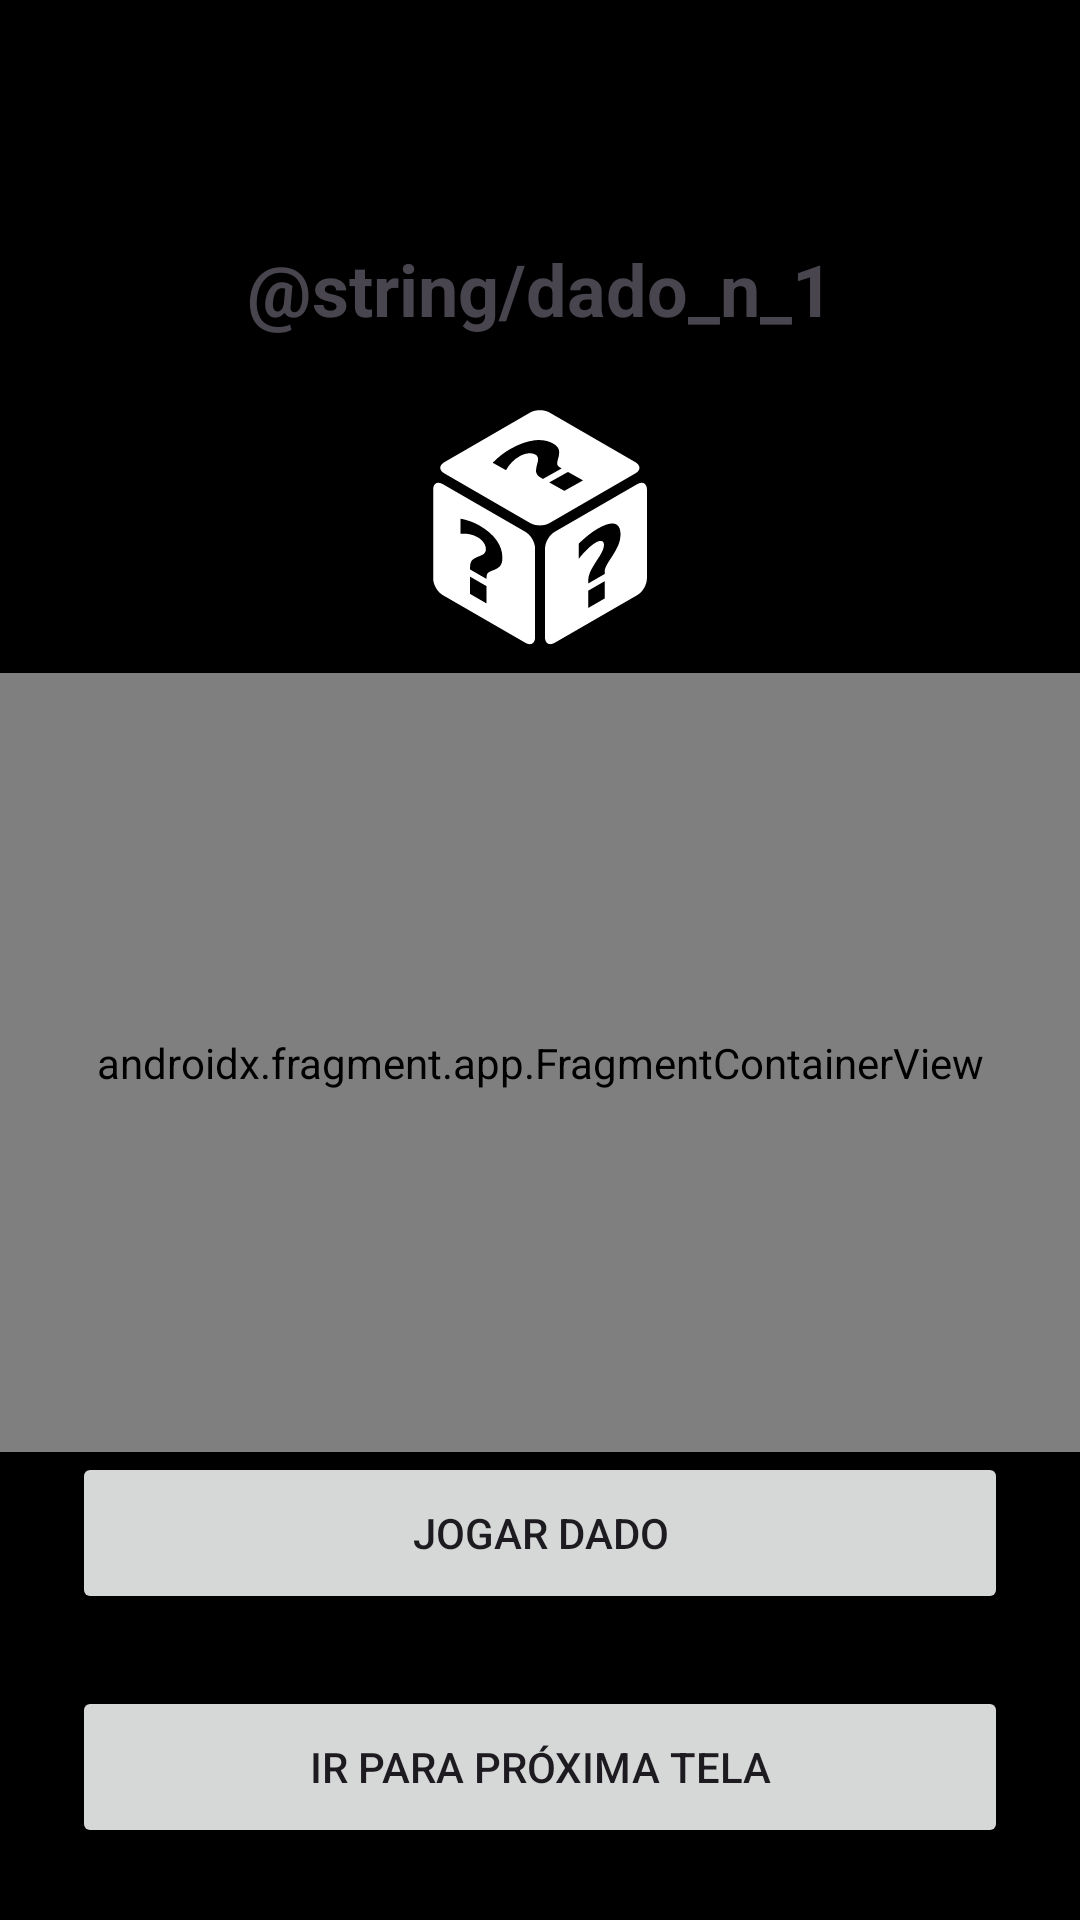

Reconstruct the res/layout file that produces this screen, plus the resources it refers to.
<!-- AndroidManifest.xml: application theme Theme.FundamentosAndroidApp -->
<!-- res/layout/activity_main.xml -->
<?xml version="1.0" encoding="utf-8"?>
<androidx.constraintlayout.widget.ConstraintLayout xmlns:android="http://schemas.android.com/apk/res/android"
    xmlns:app="http://schemas.android.com/apk/res-auto"
    xmlns:tools="http://schemas.android.com/tools"
    android:id="@+id/main"
    android:layout_width="match_parent"
    android:layout_height="match_parent"
    android:background="@color/black"
    tools:context=".MainActivity">

    <com.google.android.material.appbar.MaterialToolbar
        android:id="@+id/toolbarSettingsMenu"
        android:layout_width="match_parent"
        android:layout_height="wrap_content"
        app:layout_constraintEnd_toEndOf="parent"
        app:layout_constraintStart_toStartOf="parent"
        app:layout_constraintTop_toTopOf="parent" />

    <TextView
        android:id="@+id/tvDiceName"
        android:layout_width="match_parent"
        android:layout_height="wrap_content"
        android:layout_margin="16dp"
        android:layout_marginTop="16dp"
        android:text="@string/dado_n_1"
        android:textAlignment="center"
        android:textSize="24sp"
        android:textStyle="bold"
        app:layout_constraintEnd_toEndOf="parent"
        app:layout_constraintStart_toStartOf="parent"
        app:layout_constraintTop_toBottomOf="@+id/toolbarSettingsMenu" />

    <ImageView
        android:id="@+id/ivRolledDice1"
        android:layout_width="96dp"
        android:layout_height="96dp"
        android:layout_margin="16dp"
        android:contentDescription="@string/icone_de_um_dado"
        android:src="@drawable/ic_dice_unknown"
        android:textAlignment="center"
        app:layout_constraintEnd_toEndOf="parent"
        app:layout_constraintStart_toStartOf="parent"
        app:layout_constraintTop_toBottomOf="@id/tvDiceName"
        tools:src="@drawable/ic_dice_one" />

    <androidx.fragment.app.FragmentContainerView
        android:id="@+id/fcvMainContainer"
        android:name="androidx.navigation.fragment.NavHostFragment"
        android:layout_width="match_parent"
        android:layout_height="0dp"
        app:defaultNavHost="true"
        app:layout_constraintBottom_toTopOf="@id/btnRollDice"
        app:layout_constraintEnd_toEndOf="parent"
        app:layout_constraintStart_toStartOf="parent"
        app:layout_constraintTop_toBottomOf="@id/ivRolledDice1"
        app:navGraph="@navigation/main_nav_graph" />

    <Button
        android:id="@+id/btnRollDice"
        android:layout_width="match_parent"
        android:layout_height="54dp"
        android:layout_margin="24dp"
        android:text="@string/jogar_dado"
        app:layout_constraintBottom_toTopOf="@id/btnNextFragment"
        app:layout_constraintEnd_toEndOf="parent"
        app:layout_constraintStart_toStartOf="parent" />

    <Button
        android:id="@+id/btnNextFragment"
        android:layout_width="match_parent"
        android:layout_height="54dp"
        android:layout_margin="24dp"
        android:text="@string/ir_para_proxima_tela"
        app:layout_constraintBottom_toBottomOf="parent"
        app:layout_constraintEnd_toEndOf="parent"
        app:layout_constraintStart_toStartOf="parent" />

</androidx.constraintlayout.widget.ConstraintLayout>
<!-- resources referenced by this layout -->
<resources>
  <!-- drawable ic_dice_one (drawable) -->
  <vector xmlns:android="http://schemas.android.com/apk/res/android" android:height="128dp" android:viewportHeight="512" android:viewportWidth="512" android:width="128dp">
        
      <path android:fillColor="#fff" android:pathData="M74.5,36A38.5,38.5 0,0 0,36 74.5v363A38.5,38.5 0,0 0,74.5 476h363a38.5,38.5 0,0 0,38.5 -38.5v-363A38.5,38.5 0,0 0,437.5 36h-363zM256,206a50,50 0,0 1,0 100,50 50,0 0,1 0,-100z"/>
      
  </vector>
  <!-- drawable ic_dice_unknown: vector/xml drawable (drawable, 3002 chars, omitted) -->
  <string name="ir_para_proxima_tela">Ir para próxima tela</string>
  <string name="jogar_dado">Jogar dado</string>
  <style name="Theme.FundamentosAndroidApp" parent="Base.Theme.FundamentosAndroidApp" />
  <style name="Base.Theme.FundamentosAndroidApp" parent="Theme.Material3.DayNight.NoActionBar">
          
          
      </style>
  <!-- not gathered from this repository: default colours our renderer supplied (Android Studio template values) -->
  <color name="black">#FF000000</color>
</resources>
